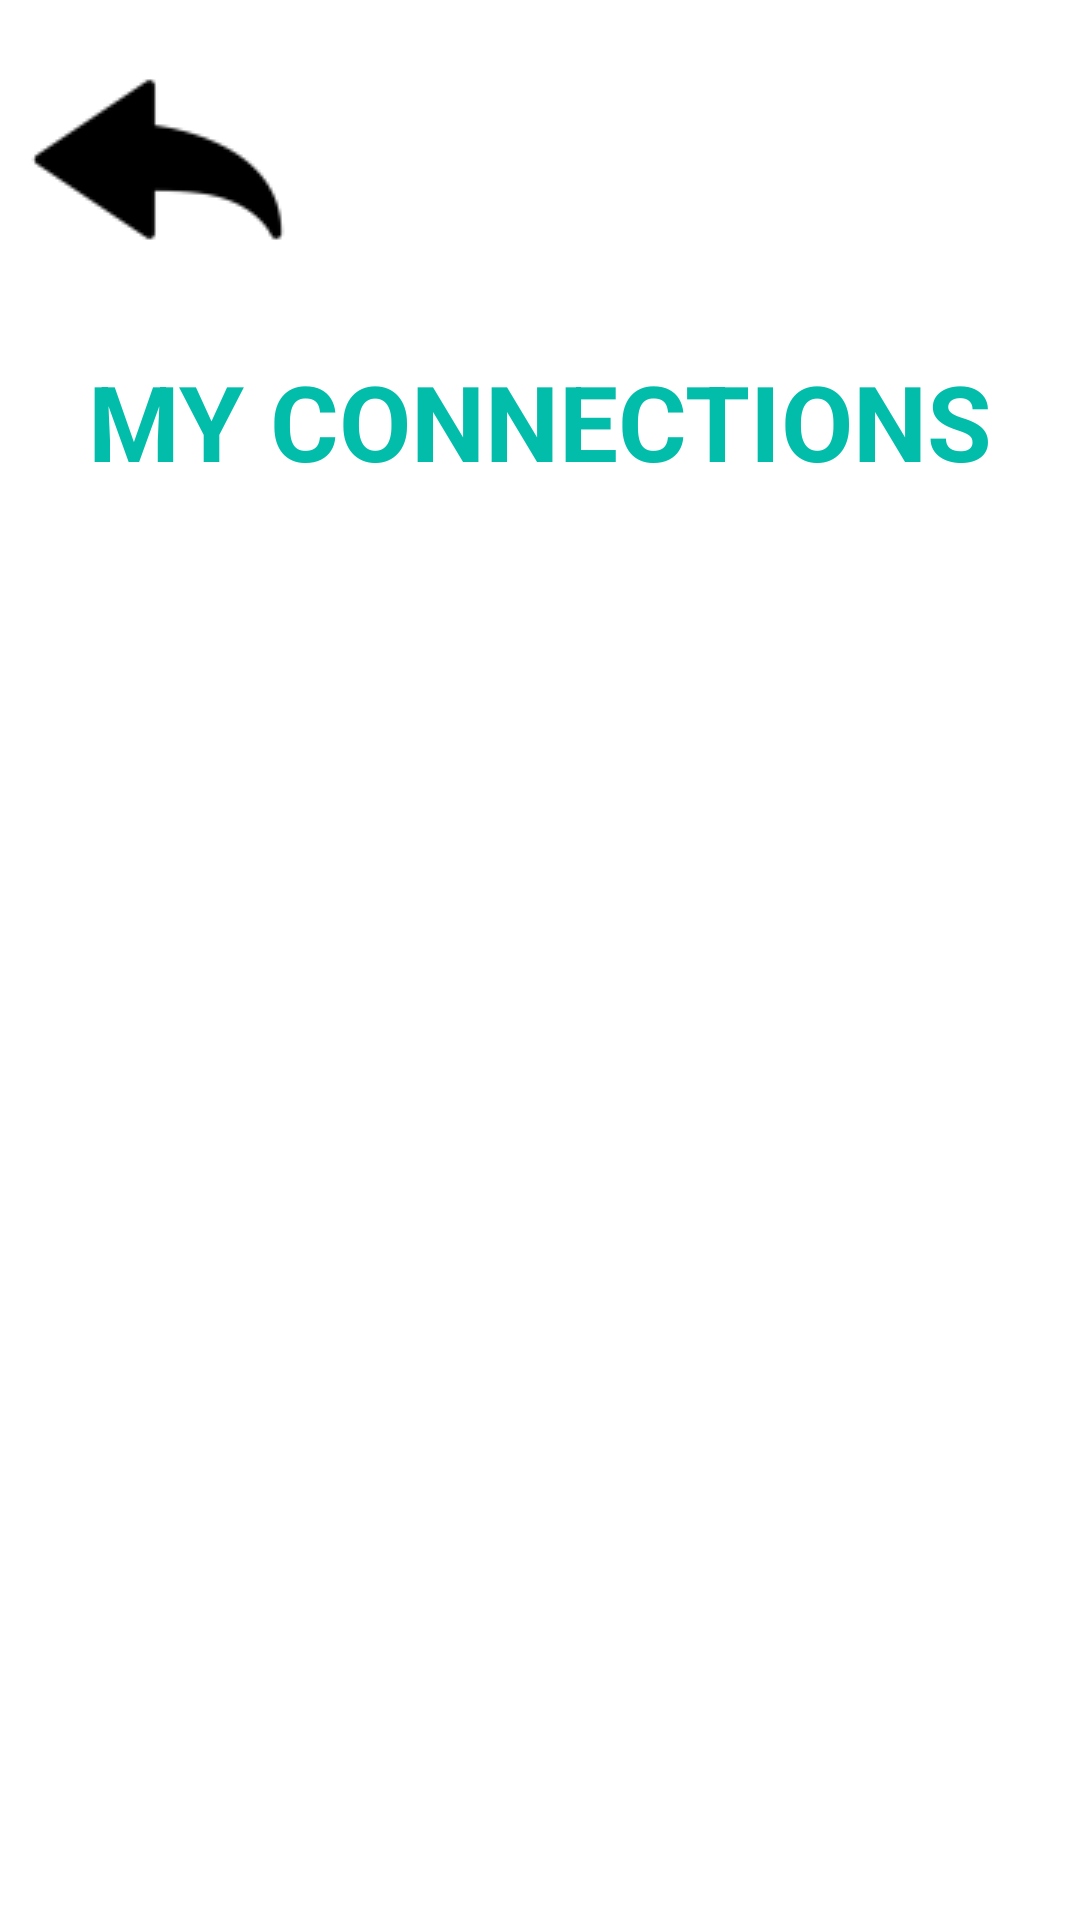

Write the Android layout XML for this screen, with the resource values it uses.
<!-- AndroidManifest.xml: application theme Theme.FinalProjectEvents -->
<!-- res/layout/list_my_friends.xml -->
<?xml version="1.0" encoding="utf-8"?>
<LinearLayout xmlns:android="http://schemas.android.com/apk/res/android"
    android:layout_width="match_parent"
    android:layout_height="match_parent"
    xmlns:app="http://schemas.android.com/apk/res-auto"
    android:orientation="vertical">
    <ImageButton
        android:id="@+id/arrowBackFriends"
        android:layout_marginTop="20dp"
        android:layout_marginLeft="10dp"
        android:layout_width="85dp"
        android:layout_height="67dp"
        app:srcCompat="@drawable/backarrow_foreground"
        android:contentDescription="@string/backArrow"/>
    <TextView
        android:layout_width="match_parent"
        android:layout_height="wrap_content"
        android:text="@string/myConnections"
        android:textSize="35dp"
        android:textColor="@color/teal_flojo"
        android:textAlignment="center"
        android:layout_marginTop="30dp"
        android:textStyle="bold">
    </TextView>

    <androidx.recyclerview.widget.RecyclerView
        android:id="@+id/myConnectionsList"
        android:layout_width="match_parent"
        android:layout_height="wrap_content"
        android:layout_marginTop="8dp">

    </androidx.recyclerview.widget.RecyclerView>
</LinearLayout>
<!-- resources referenced by this layout -->
<resources>
  <color name="teal_flojo">#03BDAB</color>
  <!-- drawable backarrow_foreground: png bitmap (drawable, 1826 bytes) -->
  <string name="backArrow">back arrow image</string>
  <string name="myConnections">MY CONNECTIONS</string>
  <style name="Theme.FinalProjectEvents" parent="Theme.MaterialComponents.DayNight.DarkActionBar">
          
          <item name="colorPrimary">@color/purple_500</item>
          <item name="colorPrimaryVariant">@color/purple_700</item>
          <item name="colorOnPrimary">@color/white</item>
          
          <item name="colorSecondary">@color/teal_200</item>
          <item name="colorSecondaryVariant">@color/teal_700</item>
          <item name="colorOnSecondary">@color/black</item>
          
          <item name="android:statusBarColor" tools:targetApi="l">?attr/colorPrimaryVariant</item>
          
      </style>
  <color name="purple_500">#FF6200EE</color>
  <color name="purple_700">#FF3700B3</color>
  <color name="white">#FFFFFFFF</color>
  <color name="teal_200">#FF03DAC5</color>
  <color name="teal_700" tools:ignore="DuplicateDefinition">#FF018786</color>
  <color name="black">#FF000000</color>
</resources>
